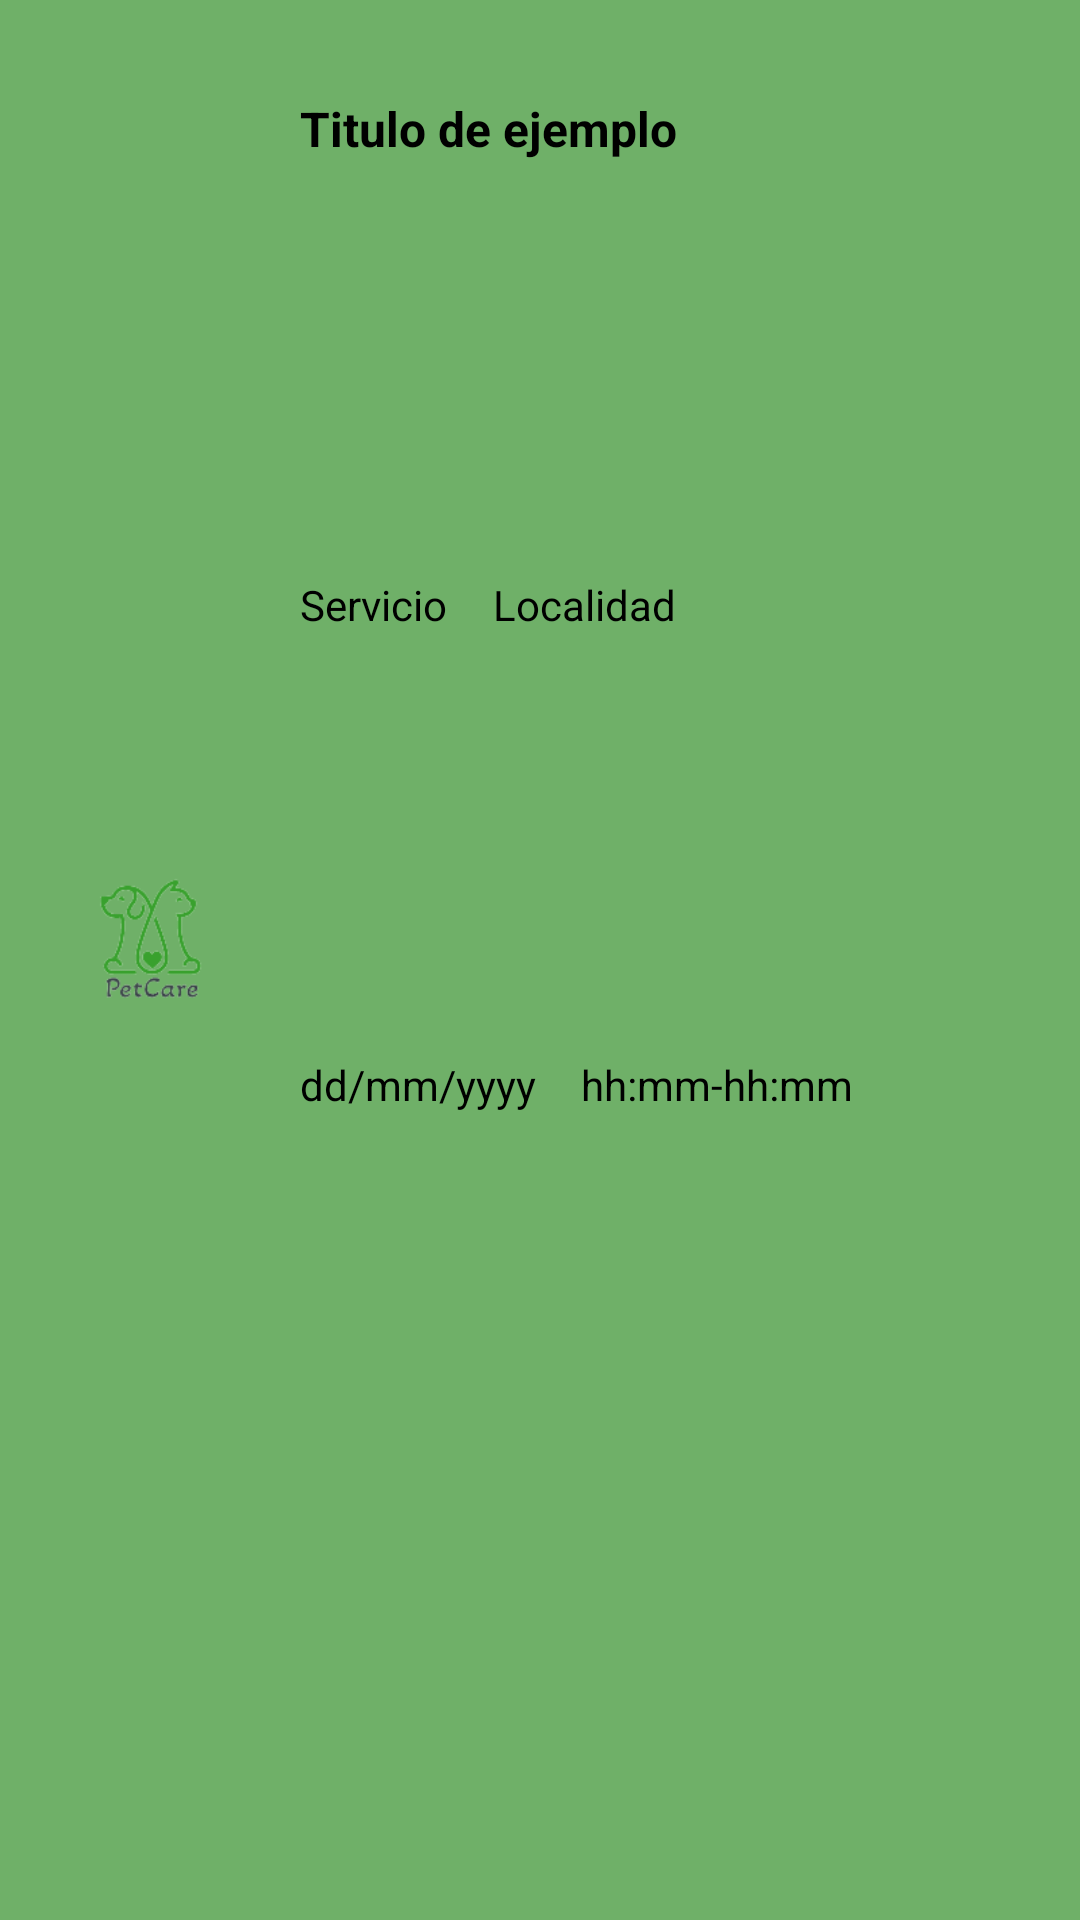

Write the Android layout XML for this screen, with the resource values it uses.
<!-- AndroidManifest.xml: application theme Theme.PetCare -->
<!-- res/layout/post_item.xml -->
<?xml version="1.0" encoding="utf-8"?>
<androidx.constraintlayout.widget.ConstraintLayout xmlns:android="http://schemas.android.com/apk/res/android"
    android:layout_width="match_parent"
    android:layout_height="100dp"
    xmlns:app="http://schemas.android.com/apk/res-auto"
    android:clickable="true"
    android:focusable="true"
    android:background="@color/sec1"
    android:layout_marginBottom="5dp">

    <ImageView
        android:id="@+id/image_item"
        android:layout_width="0dp"
        android:layout_height="0dp"
        app:layout_constraintHeight_percent="0.90"
        app:layout_constraintWidth_percent="0.25"
        android:src="@drawable/logo"
        app:layout_constraintTop_toTopOf="parent"
        app:layout_constraintBottom_toBottomOf="parent"
        app:layout_constraintStart_toStartOf="parent"
        android:layout_marginStart="5dp"

        />

    <TextView
        android:id="@+id/title_item"
        android:layout_width="wrap_content"
        android:layout_height="0dp"
        app:layout_constraintHeight_percent="0.25"
        android:text="Titulo de ejemplo"
        android:textColor="@color/black"
        android:textStyle="bold"
        android:textSize="16sp"
        app:layout_constraintStart_toEndOf="@id/image_item"
        app:layout_constraintTop_toTopOf="@id/image_item"
        android:layout_marginStart="5dp"
        />

    <TextView
        android:id="@+id/service_item"
        android:layout_width="wrap_content"
        android:layout_height="0dp"
        app:layout_constraintHeight_percent="0.25"
        android:text="Servicio"
        android:textColor="@color/black"
        android:textSize="14sp"
        app:layout_constraintStart_toEndOf="@id/image_item"
        app:layout_constraintTop_toBottomOf="@id/title_item"
        android:layout_marginStart="5dp"
        />

    <TextView
        android:id="@+id/date_item"
        android:layout_width="wrap_content"
        android:layout_height="0dp"
        app:layout_constraintHeight_percent="0.25"
        android:text="dd/mm/yyyy"
        android:textColor="@color/black"
        android:textSize="14sp"
        app:layout_constraintStart_toEndOf="@id/image_item"
        app:layout_constraintTop_toBottomOf="@id/service_item"
        android:layout_marginStart="5dp"

        />

    <TextView
        android:id="@+id/time_item"
        android:layout_width="wrap_content"
        android:layout_height="0dp"
        app:layout_constraintHeight_percent="0.25"
        android:text="hh:mm-hh:mm"
        android:textColor="@color/black"
        android:textSize="14sp"
        app:layout_constraintStart_toEndOf="@id/date_item"
        app:layout_constraintTop_toBottomOf="@id/service_item"
        android:layout_marginStart="15dp"
        />
    <TextView
        android:id="@+id/locate_item"
        android:layout_width="wrap_content"
        android:layout_height="0dp"
        app:layout_constraintHeight_percent="0.25"
        android:text="Localidad"
        android:textColor="@color/black"
        android:textSize="14sp"
        app:layout_constraintStart_toEndOf="@id/service_item"
        app:layout_constraintTop_toTopOf="@id/service_item"
        android:layout_marginStart="15dp"
        />

</androidx.constraintlayout.widget.ConstraintLayout>
<!-- resources referenced by this layout -->
<resources>
  <color name="black">#FF000000</color>
  <color name="sec1">#6FB068</color>
  <!-- drawable logo: png bitmap (drawable, 8267 bytes) -->
  <style name="Theme.PetCare" parent="Base.Theme.PetCare" />
  <style name="Base.Theme.PetCare" parent="Theme.MaterialComponents.DayNight.DarkActionBar">
          
          
      </style>
</resources>
